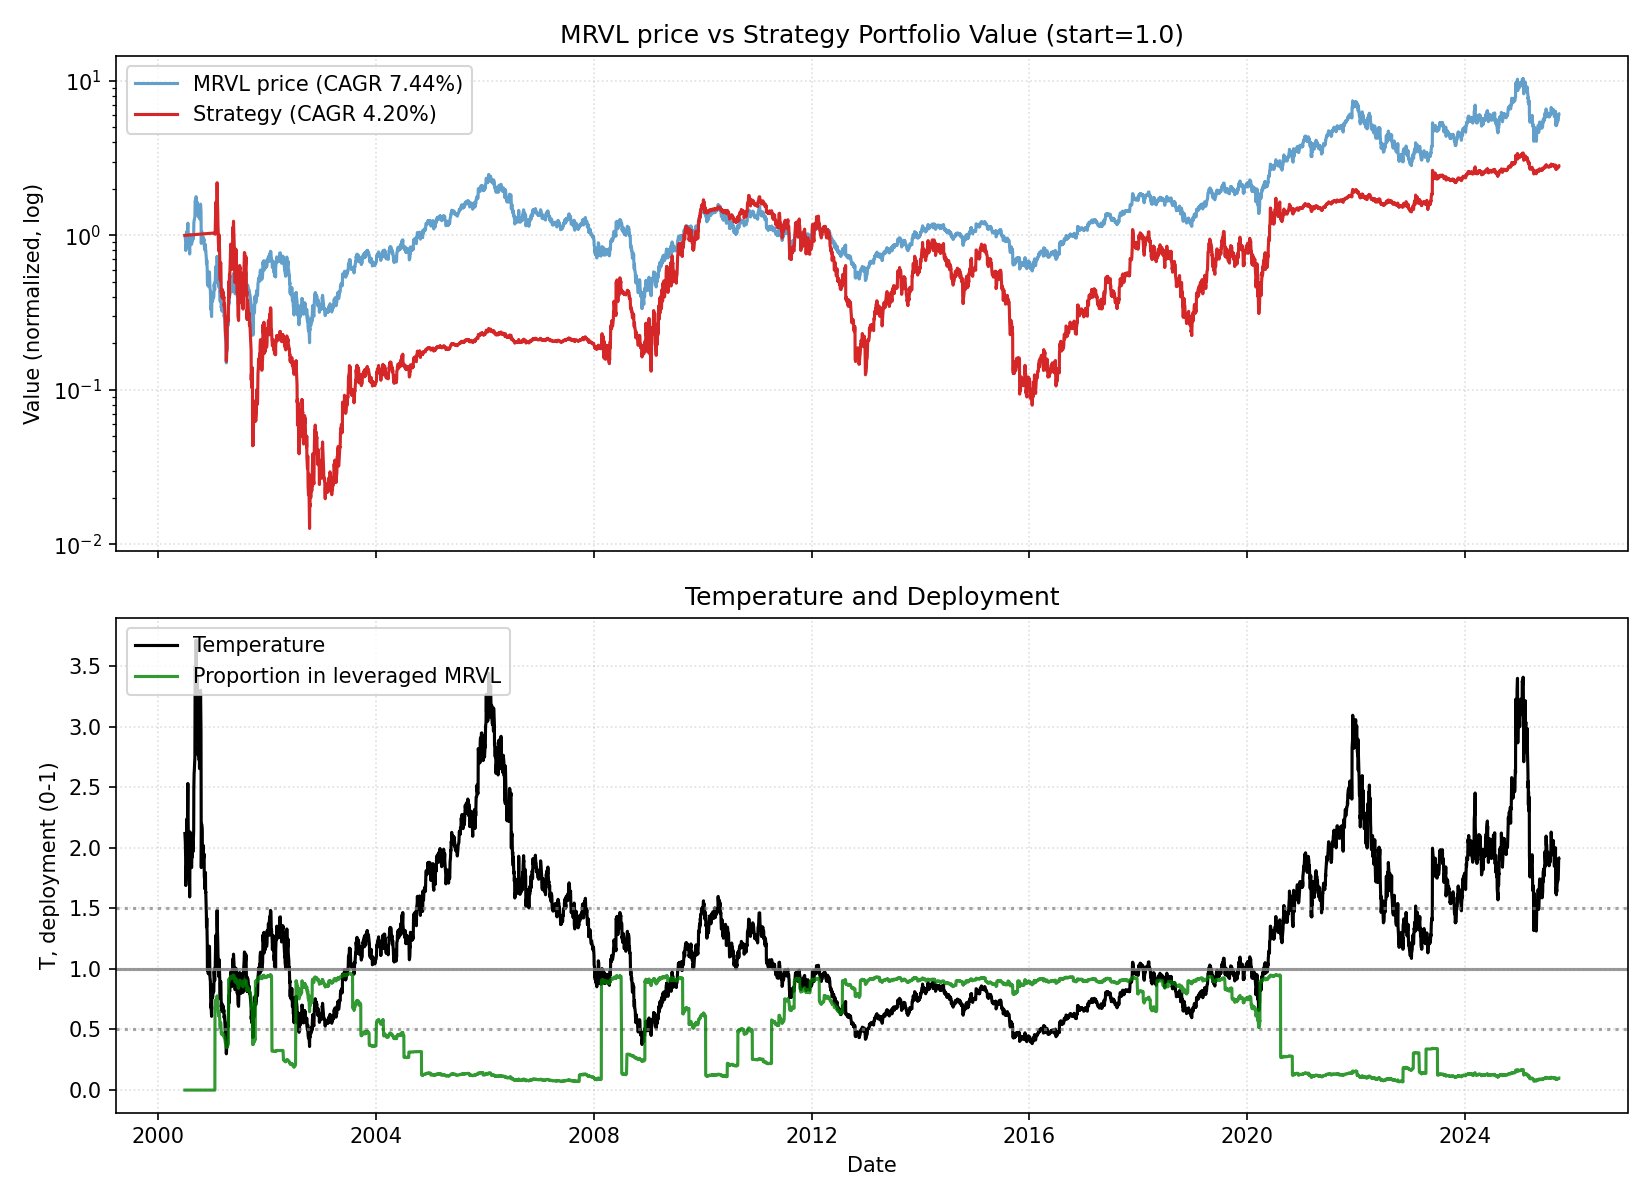

Source data for this figure (header and first rows):
date, close, ret, ret_3, ret_6, ret_12, ret_22, temp, temp_ch_11, temp_ch_22, vol_22, vol_66, rate, yc_spread, credit_spread, yc_change_22, credit_change_22, port_unlevered, port_tqqq, port_cash, port_total, deployed_p, base_p, target_p
2000-06-30, 12.16, 0.0, , , , , 2.118, , , , , 6.5, -0.35, 2.4, , , 0.0, 0.0, 1, 1, 0.0, 0.1237, 0.1237
2000-07-03, 11.73, -0.03509, , , , , 2.042, , , , , 6.5, -0.31, 2.41, , , 0.0, 0.0, 1.001, 1.001, 0.0, 0.1237, 0.1237
2000-07-05, 11, -0.0625, -0.09539, , , , 1.914, , , , , 6.5, -0.3, 2.4, , , 0.0, 0.0, 1.001, 1.001, 0.0, 0.1237, 0.1237
2000-07-06, 9.703, -0.1176, -0.1727, , , , 1.688, , , , , 6.5, -0.29, 2.38, , , 0.0, 0.0, 1.001, 1.001, 0.0, 0.1237, 0.1237
2000-07-07, 10.21, 0.0522, -0.07152, , , , 1.776, , , , , 6.5, -0.28, 2.37, , , 0.0, 0.0, 1.001, 1.001, 0.0, 0.1237, 0.1237
2000-07-10, 10.64, 0.04178, 0.09615, -0.125, , , 1.849, , , , , 6.5, -0.27, 2.34, , , 0.0, 0.0, 1.002, 1.002, 0.0, 0.1237, 0.1237
2000-07-11, 10.32, -0.03008, 0.01044, -0.1205, , , 1.793, , , , , 6.5, -0.26, 2.33, , , 0.0, 0.0, 1.002, 1.002, 0.0, 0.1237, 0.1237
2000-07-12, 12.4, 0.2016, 0.1654, 0.1273, , , 2.154, , , , , 6.5, -0.25, 2.29, , , 0.0, 0.0, 1.002, 1.002, 0.0, 0.1237, 0.1237
2000-07-13, 12.87, 0.03871, 0.2481, 0.3269, , , 2.237, , , , , 6.5, -0.3, 2.3, , , 0.0, 0.0, 1.002, 1.002, 0.0, 0.1237, 0.1237
2000-07-14, 11.78, -0.08489, -0.04946, 0.154, , , 2.047, , , , , 6.5, -0.31, 2.24, , , 0.0, 0.0, 1.003, 1.003, 0.0, 0.1237, 0.1237
2000-07-17, 12.62, 0.07127, -0.01967, 0.1867, , , 2.191, , , , , 6.5, -0.29, 2.22, , , 0.0, 0.0, 1.003, 1.003, 0.0, 0.1237, 0.1237
2000-07-18, 13.38, 0.06019, 0.1357, 0.2972, 0.1009, , 2.323, 0.09677, , , , 6.5, -0.28, 2.22, , , 0.0, 0.0, 1.003, 1.003, 0.0, 0.1237, 0.1237
2000-07-19, 14.1, 0.05378, 0.1172, 0.1376, 0.2023, , 2.447, 0.1983, , , , 6.5, -0.3, 2.24, , , 0.0, 0.0, 1.003, 1.003, 0.0, 0.1237, 0.1237
2000-07-20, 14.58, 0.03403, 0.08964, 0.1325, 0.3261, , 2.53, 0.3219, , , , 6.5, -0.31, 2.29, , , 0.0, 0.0, 1.004, 1.004, 0.0, 0.1237, 0.1237
2000-07-21, 13.13, -0.09963, -0.069, 0.1143, 0.353, , 2.277, 0.3488, , , , 6.5, -0.31, 2.27, , , 0.0, 0.0, 1.004, 1.004, 0.0, 0.1237, 0.1237
2000-07-24, 11.73, -0.1066, -0.1956, -0.07075, 0.1488, , 2.033, 0.1448, , , , 6.5, -0.31, 2.26, , , 0.0, 0.0, 1.004, 1.004, 0.0, 0.1237, 0.1237
2000-07-25, 12.08, 0.02955, -0.0802, -0.09761, 0.1353, , 2.093, 0.1318, , , , 6.5, -0.31, 2.26, , , 0.0, 0.0, 1.004, 1.004, 0.0, 0.1237, 0.1237
2000-07-26, 11.24, -0.06954, -0.04205, -0.2032, 0.08915, , 1.947, 0.08576, , , , 6.5, -0.25, 2.27, , , 0.0, 0.0, 1.005, 1.005, 0.0, 0.1237, 0.1237
2000-07-27, 10.3, -0.08304, -0.1468, -0.2934, -0.1688, , 1.785, -0.1714, , , , 6.5, -0.25, 2.24, , , 0.0, 0.0, 1.005, 1.005, 0.0, 0.1237, 0.1237
2000-07-28, 10.56, 0.02458, -0.0605, -0.1959, -0.1801, , 1.828, -0.1827, , , , 6.5, -0.26, 2.25, , , 0.0, 0.0, 1.005, 1.005, 0.0, 0.1237, 0.1237
2000-07-31, 9.743, -0.07702, -0.05433, -0.1693, -0.1731, , 1.686, -0.176, , , , 6.5, -0.26, 2.27, , , 0.0, 0.0, 1.005, 1.005, 0.0, 0.1237, 0.1237
2000-08-01, 9.21, -0.05472, -0.1275, -0.2373, -0.2703, -0.2423, 1.594, -0.2726, -0.2473, 0.078, , 6.5, -0.27, 2.27, , , 0.0, 0.0, 1.006, 1.006, 0.0, 0.1237, 0.1237
2000-08-02, 9.809, 0.06512, 0.00684, -0.1269, -0.2669, -0.1636, 1.697, -0.2692, -0.1688, 0.07961, , 6.5, -0.25, 2.3, 0.1, -0.1, 0.0, 0.0, 1.006, 1.006, 0.0, 0.1237, 0.1237
2000-08-03, 11.44, 0.1658, 0.2417, 0.11, -0.189, 0.04, 1.978, -0.1916, 0.03376, 0.08734, , 6.5, -0.27, 2.31, 0.04, -0.1, 0.0, 0.0, 1.006, 1.006, 0.0, 0.1237, 0.1237
2000-08-04, 12.32, 0.07692, 0.2554, 0.1667, -0.1554, 0.2692, 2.13, -0.158, 0.2616, 0.08747, , 6.5, -0.24, 2.33, 0.06, -0.07, 0.0, 0.0, 1.006, 1.006, 0.0, 0.1237, 0.1237
2000-08-07, 11.73, -0.04762, 0.02564, 0.2038, -0.1066, 0.1488, 2.027, -0.1097, 0.1415, 0.08385, , 6.5, -0.23, 2.29, 0.06, -0.09, 0.0, 0.0, 1.007, 1.007, 0.0, 0.1237, 0.1237
2000-08-08, 11.52, -0.01818, -0.06494, 0.2504, -0.01818, 0.08271, 1.99, -0.02123, 0.07621, 0.08358, , 6.5, -0.23, 2.31, 0.05, -0.06, 0.0, 0.0, 1.007, 1.007, 0.0, 0.1237, 0.1237
2000-08-09, 11.22, -0.02546, -0.04318, 0.144, -0.07064, 0.08786, 1.939, -0.07353, 0.08133, 0.08355, , 6.5, -0.37, 2.44, -0.1, 0.1, 0.0, 0.0, 1.007, 1.007, 0.0, 0.1237, 0.1237
2000-08-10, 11.09, -0.01188, -0.03704, -0.0303, -0.01305, -0.1054, 1.916, -0.01611, -0.1107, 0.08327, , 6.5, -0.4, 2.47, -0.14, 0.14, 0.0, 0.0, 1.008, 1.008, 0.0, 0.1237, 0.1237
2000-08-11, 11.06, -0.002404, -0.01425, -0.1017, 0.07374, -0.1408, 1.911, 0.0704, -0.1459, 0.07096, , 6.5, -0.46, 2.45, -0.21, 0.16, 0.0, 0.0, 1.008, 1.008, 0.0, 0.1237, 0.1237
2000-08-14, 10.64, -0.03855, -0.04087, -0.09318, 0.007576, -0.09729, 1.836, 0.004028, -0.1031, 0.07072, , 6.5, -0.47, 2.45, -0.17, 0.15, 0.0, 0.0, 1.008, 1.008, 0.0, 0.1237, 0.1237
2000-08-15, 10.88, 0.02256, -0.01687, -0.05556, 0.1163, -0.1383, 1.877, 0.1128, -0.1435, 0.06871, , 6.5, -0.47, 2.43, -0.16, 0.19, 0.0, 0.0, 1.008, 1.008, 0.0, 0.1237, 0.1237
2000-08-16, 11.7, 0.07598, 0.1003, 0.04276, 0.2706, -0.1255, 2.019, 0.2667, -0.1307, 0.06896, , 6.5, -0.47, 2.42, -0.18, 0.2, 0.0, 0.0, 1.009, 1.009, 0.0, 0.1237, 0.1237
2000-08-17, 11.28, -0.03645, 0.03677, 0.01683, 0.1495, -0.2004, 1.945, 0.1459, -0.2052, 0.06793, , 6.5, -0.49, 2.46, -0.21, 0.24, 0.0, 0.0, 1.009, 1.009, 0.0, 0.1237, 0.1237
2000-08-18, 11.14, -0.01212, -0.04812, 0.006928, -0.02593, -0.2361, 1.921, -0.02896, -0.2406, 0.06663, , 6.5, -0.49, 2.46, -0.19, 0.22, 0.0, 0.0, 1.009, 1.009, 0.0, 0.1237, 0.1237
2000-08-21, 11.73, 0.05295, 0.04019, 0.1028, -0.04762, -0.1066, 2.021, -0.05097, -0.1123, 0.06733, , 6.5, -0.49, 2.47, -0.18, 0.18, 0.0, 0.0, 1.009, 1.009, 0.0, 0.1237, 0.1237
2000-08-22, 11.92, 0.01591, 0.0697, 0.09559, 0.01591, 0.01591, 2.053, 0.01275, 0.009816, 0.06425, , 6.5, -0.49, 2.51, -0.18, 0.24, 0.0, 0.0, 1.01, 1.01, 0.0, 0.1237, 0.1237
2000-08-23, 11.41, -0.04251, -0.02727, -0.02506, -0.009259, -0.05519, 1.965, -0.01234, -0.06085, 0.06066, , 6.5, -0.47, 2.53, -0.16, 0.27, 0.0, 0.0, 1.01, 1.01, 0.0, 0.1237, 0.1237
2000-08-24, 11.76, 0.03037, -0.01342, 0.04255, 0.04751, 0.04626, 2.025, 0.04425, 0.03999, 0.06068, , 6.5, -0.46, 2.49, -0.15, 0.23, 0.0, 0.0, 1.01, 1.01, 0.0, 0.1237, 0.1237
2000-08-25, 11.81, 0.004535, 0.03505, 0.06013, 0.0649, 0.1462, 2.033, 0.0616, 0.1393, 0.05863, , 6.5, -0.46, 2.5, -0.21, 0.23, 0.0, 0.0, 1.01, 1.01, 0.0, 0.1237, 0.1237
2000-08-28, 12.48, 0.05643, 0.06122, 0.06364, 0.1277, 0.1818, 2.147, 0.1237, 0.1742, 0.05628, , 6.5, -0.45, 2.49, -0.2, 0.25, 0.0, 0.0, 1.011, 1.011, 0.0, 0.1237, 0.1237
2000-08-29, 14.47, 0.1603, 0.2257, 0.2148, 0.3609, 0.4856, 2.49, 0.3567, 0.4767, 0.06473, , 6.5, -0.45, 2.49, -0.19, 0.24, 0.0, 0.0, 1.011, 1.011, 0.0, 0.1237, 0.1237
2000-08-30, 14.98, 0.03499, 0.2009, 0.3131, 0.3775, 0.6266, 2.577, 0.3732, 0.6169, 0.06135, , 6.5, -0.43, 2.49, -0.17, 0.22, 0.0, 0.0, 1.011, 1.011, 0.0, 0.1237, 0.1237
2000-08-31, 15.22, 0.01601, 0.05157, 0.2948, 0.3007, 0.5516, 2.618, 0.2966, 0.5423, 0.05898, , 6.5, -0.45, 2.51, -0.18, 0.24, 0.0, 0.0, 1.011, 1.011, 0.0, 0.1237, 0.1237
2000-09-01, 15.3, 0.005254, 0.02135, 0.2957, 0.357, 0.338, 2.631, 0.3528, 0.33, 0.0584, , 6.52, -0.41, 2.54, -0.16, 0.24, 0.0, 0.0, 1.012, 1.012, 0.0, 0.1237, 0.1237
2000-09-05, 15.97, 0.04355, 0.04904, 0.2799, 0.4334, 0.2965, 2.743, 0.4281, 0.288, 0.04915, , 6.52, -0.4, 2.53, -0.13, 0.22, 0.0, 0.0, 1.012, 1.012, 0.0, 0.1237, 0.1237
2000-09-06, 17.7, 0.1085, 0.1568, 0.2228, 0.5091, 0.5091, 3.04, 0.5041, 0.4997, 0.05141, , 6.52, -0.39, 2.54, -0.15, 0.21, 0.0, 0.0, 1.012, 1.012, 0.0, 0.1237, 0.1237
2000-09-07, 20.37, 0.1506, 0.2755, 0.3594, 0.7092, 0.7685, 3.498, 0.7035, 0.7575, 0.05651, , 6.52, -0.38, 2.51, -0.15, 0.22, 0.0, 0.0, 1.012, 1.012, 0.0, 0.1237, 0.1237
2000-09-08, 20.23, -0.006545, 0.1431, 0.3292, 0.7734, 0.8029, 3.474, 0.7675, 0.7917, 0.05612, , 6.52, -0.38, 2.52, -0.15, 0.21, 0.0, 0.0, 1.013, 1.013, 0.0, 0.1237, 0.1237
2000-09-11, 20.02, -0.01054, -0.01702, 0.3084, 0.7029, 0.8053, 3.435, 0.6966, 0.7933, 0.05554, , 6.52, -0.35, 2.52, 0.02, 0.08, 0.0, 0.0, 1.013, 1.013, 0.0, 0.1237, 0.1237
2000-09-12, 21.07, 0.0526, 0.0415, 0.3197, 0.7844, 0.9048, 3.615, 0.7778, 0.8922, 0.05503, , 6.52, -0.34, 2.56, 0.06, 0.09, 0.0, 0.0, 1.013, 1.013, 0.0, 0.1237, 0.1237
2000-09-13, 21.64, 0.0272, 0.08123, 0.2229, 0.735, 1.035, 3.713, 0.7293, 1.022, 0.05454, , 6.52, -0.35, 2.58, 0.11, 0.13, 0.0, 0.0, 1.014, 1.014, 0.0, 0.1237, 0.1237
2000-09-14, 21.32, -0.01478, 0.01202, 0.04712, 0.4733, 0.9608, 3.657, 0.4684, 0.9486, 0.05329, , 6.52, -0.32, 2.58, 0.15, 0.13, 0.0, 0.0, 1.014, 1.014, 0.0, 0.1237, 0.1237
2000-09-15, 20.7, -0.02938, -0.04372, 0.02306, 0.3817, 0.7688, 3.549, 0.3771, 0.7578, 0.05492, , 6.52, -0.23, 2.6, 0.24, 0.17, 0.0, 0.0, 1.014, 1.014, 0.0, 0.1237, 0.1237
2000-09-18, 19.17, -0.07405, -0.1012, -0.04261, 0.2592, 0.6998, 3.284, 0.2545, 0.6885, 0.05828, , 6.52, -0.16, 2.61, 0.31, 0.19, 0.0, 0.0, 1.014, 1.014, 0.0, 0.1237, 0.1237
2000-09-19, 19.25, 0.004172, -0.07019, -0.08665, 0.2578, 0.7278, 3.297, 0.2532, 0.7164, 0.05689, , 6.52, -0.19, 2.57, 0.3, 0.11, 0.0, 0.0, 1.015, 1.015, 0.0, 0.1237, 0.1237
2000-09-20, 19.94, 0.03601, 0.04033, -0.07882, 0.2487, 0.7, 3.415, 0.2449, 0.6895, 0.05628, , 6.52, -0.2, 2.55, 0.29, 0.09, 0.0, 0.0, 1.015, 1.015, 0.0, 0.1237, 0.1237
2000-09-21, 19.62, -0.01604, 0.01939, -0.08, 0.1084, 0.6465, 3.36, 0.105, 0.6363, 0.05676, , 6.52, -0.23, 2.55, 0.26, 0.08, 0.0, 0.0, 1.015, 1.015, 0.0, 0.1237, 0.1237
2000-09-22, 19.06, -0.02853, -0.04412, -0.0792, -0.06414, 0.6706, 3.263, -0.06704, 0.6602, 0.05788, , 6.52, -0.24, 2.55, 0.25, 0.04, 0.0, 0.0, 1.015, 1.015, 0.0, 0.1237, 0.1237
2000-09-25, 18.46, -0.03147, -0.0591, -0.03686, -0.08761, 0.5703, 3.158, -0.09083, 0.5599, 0.05733, , 6.52, -0.27, 2.53, 0.2, 0.0, 0.0, 0.0, 1.016, 1.016, 0.0, 0.1237, 0.1237
... 6,283 more rows
